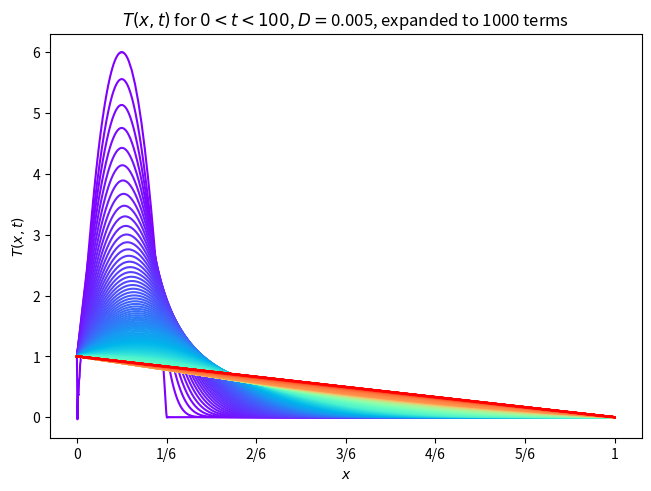

Recreate this plot in Python.
import numpy as np
import matplotlib.pyplot as plt
import math


if __name__ == "__main__":
    coeffs = []
    numterms = 1000

    for i in range(numterms):
        n = i+1
        # coeffs.append(2/(n*math.pi)*(5-6*math.sin(n*math.pi/6)+math.cos(n*math.pi)))
        # coeffs.append(2/(n*math.pi)*(6-6*math.sin(n*math.pi/6)))
        
        # initial condition LAMBDA(x) = -6*12^2 (x-1/12)^2 + 6 
        I_lam = -144/(n*math.pi)**3*(-12+12*math.cos(n*math.pi/6)+n*math.pi*math.sin(n*math.pi/6))
        I_s = 1/(n*math.pi)
        coeffs.append(2*(I_lam - I_s))
    
    timerangeone = np.linspace(0,2,40) #small list! not the axis
    timerangetwo = np.linspace(2,5,40)
    timerangethree = np.linspace(5,20,80)
    timerangefour = np.linspace(20,100,40)
    timetotal = np.concatenate((timerangeone,timerangetwo,timerangethree,timerangefour),axis=None)

    xrange = np.linspace(0,1,1000)
    param_D = 0.005

    color = plt.cm.rainbow(np.linspace(0,1,len(timetotal)))

    fig, ax = plt.subplots(1,1,constrained_layout=True)
    # ax.set_ylim(bottom=0,top=6)
    # ax.set_xlim(left=0,right=1)
    ax.set_xticks([0,1/6,2/6,3/6,4/6,5/6,1],labels=["0","1/6","2/6","3/6","4/6","5/6","1"])
    ax.set_title("$T(x,t)$ for $0<t<100$, $D=$" + f"{param_D}, expanded to {numterms} terms")    
    ax.set_xlabel("$x$")
    ax.set_ylabel("$T(x,t)$")


    for j,t in enumerate(timetotal):
        solvals = 1-xrange
        for i, cf in enumerate(coeffs):
            solvals += cf*np.sin((i+1)*np.pi*xrange)*np.exp(-(i+1)**2*np.pi**2*param_D*t)

        ax.plot(xrange,solvals,c=color[j])
    
    fig.savefig("Tplot-parabolic.pdf")
    plt.show()
